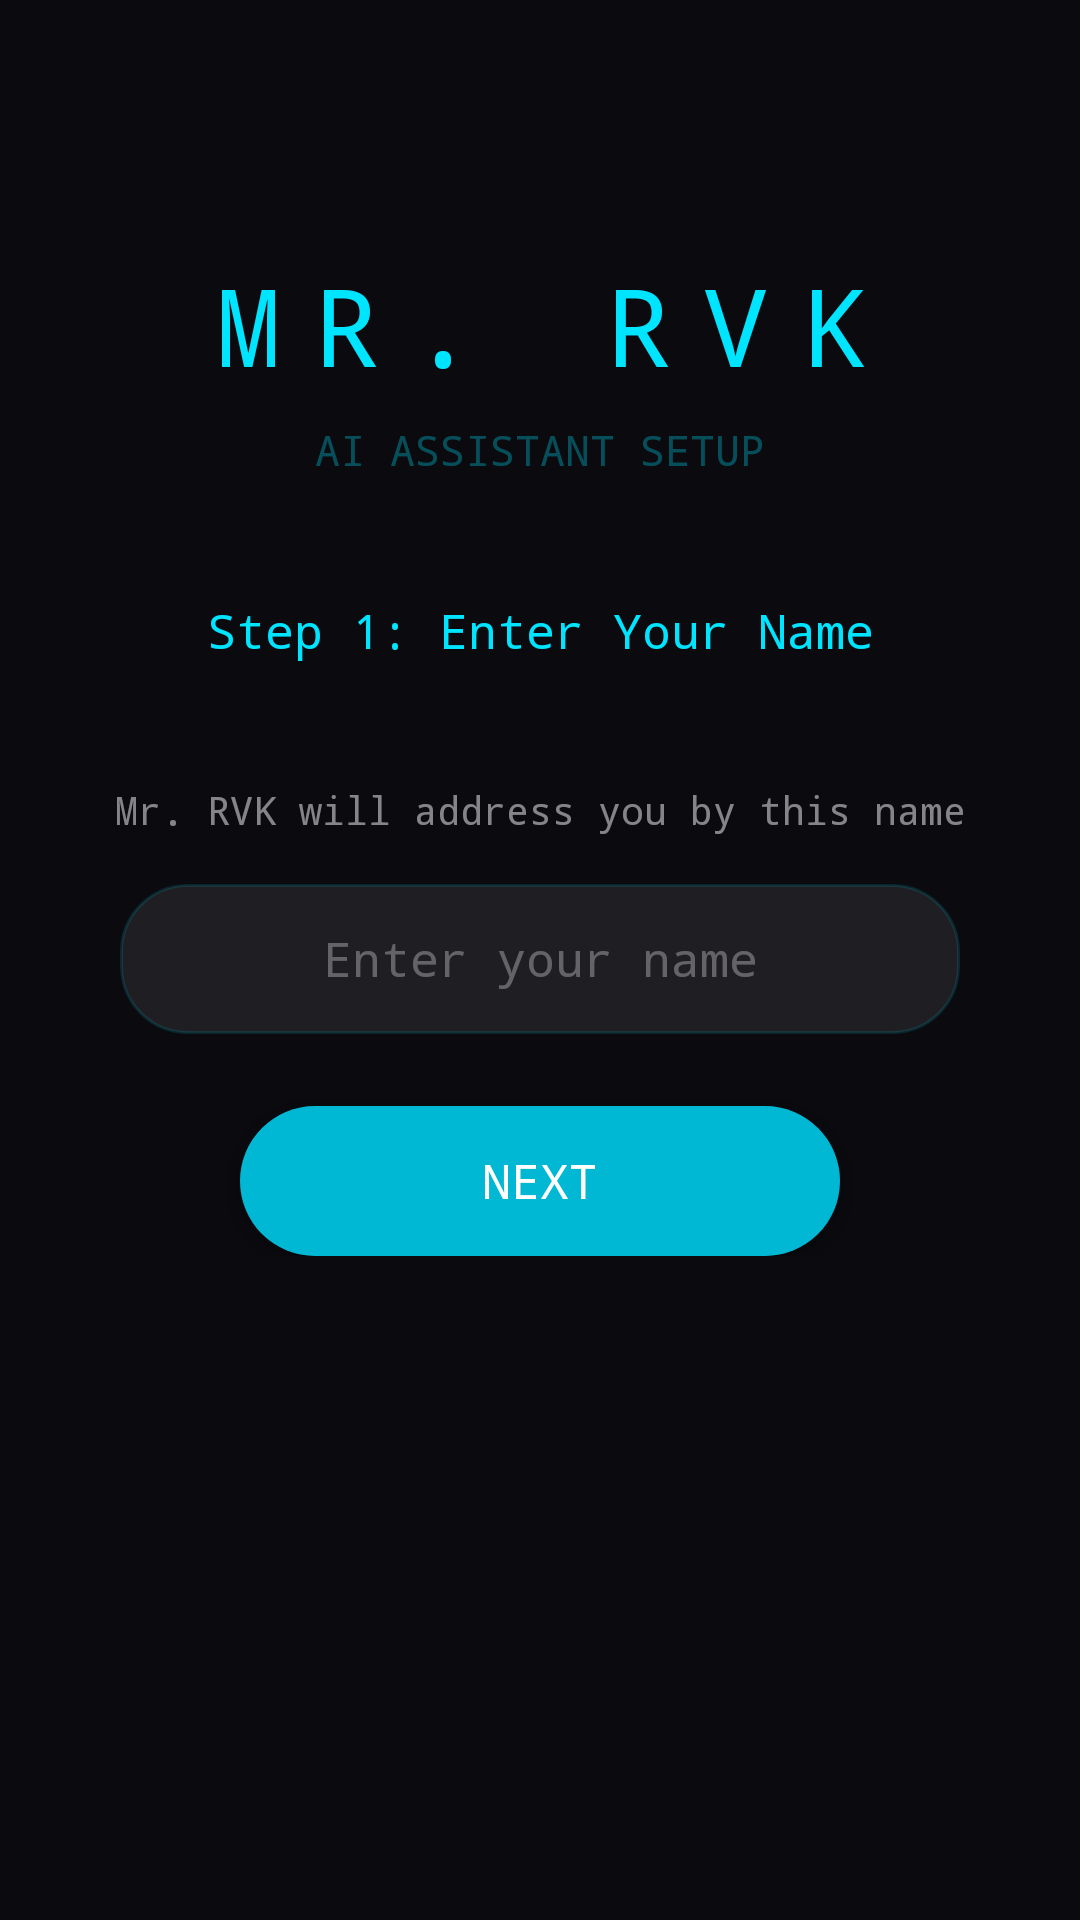

Layout XML and referenced resources for this Android screen:
<!-- AndroidManifest.xml: activity theme Theme.MrRVK -->
<!-- res/layout/activity_setup.xml -->
<?xml version="1.0" encoding="utf-8"?>
<RelativeLayout xmlns:android="http://schemas.android.com/apk/res/android"
    android:layout_width="match_parent"
    android:layout_height="match_parent"
    android:background="#0A0A0F"
    android:padding="24dp">

    
    <TextView
        android:id="@+id/titleText"
        android:layout_width="match_parent"
        android:layout_height="wrap_content"
        android:layout_alignParentTop="true"
        android:layout_marginTop="60dp"
        android:gravity="center"
        android:text="MR. RVK"
        android:textColor="#00E5FF"
        android:textSize="36sp"
        android:fontFamily="monospace"
        android:letterSpacing="0.3" />

    <TextView
        android:id="@+id/subtitleText"
        android:layout_width="match_parent"
        android:layout_height="wrap_content"
        android:layout_below="@id/titleText"
        android:gravity="center"
        android:text="AI ASSISTANT SETUP"
        android:textColor="#5000E5FF"
        android:textSize="14sp"
        android:fontFamily="monospace"
        android:layout_marginTop="8dp" />

    
    <TextView
        android:id="@+id/statusText"
        android:layout_width="match_parent"
        android:layout_height="wrap_content"
        android:layout_below="@id/subtitleText"
        android:layout_marginTop="40dp"
        android:gravity="center"
        android:text="Step 1: Enter Your Name"
        android:textColor="#00E5FF"
        android:textSize="16sp"
        android:fontFamily="monospace" />

    
    <LinearLayout
        android:id="@+id/setupStep1"
        android:layout_width="match_parent"
        android:layout_height="wrap_content"
        android:layout_below="@id/statusText"
        android:layout_marginTop="40dp"
        android:orientation="vertical"
        android:gravity="center">

        <TextView
            android:layout_width="match_parent"
            android:layout_height="wrap_content"
            android:text="Mr. RVK will address you by this name"
            android:textColor="#80FFFFFF"
            android:textSize="13sp"
            android:gravity="center"
            android:fontFamily="monospace"
            android:layout_marginBottom="16dp" />

        <EditText
            android:id="@+id/nameInput"
            android:layout_width="280dp"
            android:layout_height="50dp"
            android:background="@drawable/input_bg"
            android:hint="Enter your name"
            android:textColorHint="#50FFFFFF"
            android:textColor="#FFFFFF"
            android:textSize="16sp"
            android:gravity="center"
            android:fontFamily="monospace"
            android:paddingHorizontal="16dp"
            android:inputType="textPersonName"
            android:maxLines="1"
            android:singleLine="true" />

        <Button
            android:id="@+id/btnNext"
            android:layout_width="200dp"
            android:layout_height="50dp"
            android:layout_marginTop="24dp"
            android:background="@drawable/btn_primary"
            android:text="NEXT"
            android:textColor="#FFFFFF"
            android:textSize="16sp"
            android:fontFamily="monospace" />
    </LinearLayout>

    
    <LinearLayout
        android:id="@+id/setupStep2"
        android:layout_width="match_parent"
        android:layout_height="wrap_content"
        android:layout_below="@id/statusText"
        android:layout_marginTop="40dp"
        android:orientation="vertical"
        android:gravity="center"
        android:visibility="gone">

        <TextView
            android:layout_width="match_parent"
            android:layout_height="wrap_content"
            android:text="Mr. RVK needs permissions to control your device fully. Grant all permissions for the best experience."
            android:textColor="#80FFFFFF"
            android:textSize="13sp"
            android:gravity="center"
            android:fontFamily="monospace"
            android:layout_marginBottom="24dp"
            android:lineSpacingMultiplier="1.3" />

        <Button
            android:id="@+id/btnGrantPermissions"
            android:layout_width="260dp"
            android:layout_height="50dp"
            android:background="@drawable/btn_primary"
            android:text="GRANT ALL PERMISSIONS"
            android:textColor="#FFFFFF"
            android:textSize="14sp"
            android:fontFamily="monospace" />
    </LinearLayout>

    
    <LinearLayout
        android:id="@+id/setupStep3"
        android:layout_width="match_parent"
        android:layout_height="wrap_content"
        android:layout_below="@id/statusText"
        android:layout_marginTop="40dp"
        android:orientation="vertical"
        android:gravity="center"
        android:visibility="gone">

        <TextView
            android:layout_width="match_parent"
            android:layout_height="wrap_content"
            android:text="Everything is ready! Mr. RVK will now start running in the background.\n\nSay Mr. RVK anytime to activate your assistant."
            android:textColor="#80FFFFFF"
            android:textSize="13sp"
            android:gravity="center"
            android:fontFamily="monospace"
            android:lineSpacingMultiplier="1.4"
            android:layout_marginBottom="24dp" />

        <Button
            android:id="@+id/btnFinish"
            android:layout_width="200dp"
            android:layout_height="50dp"
            android:background="@drawable/btn_primary"
            android:text="ACTIVATE MR. RVK"
            android:textColor="#FFFFFF"
            android:textSize="14sp"
            android:fontFamily="monospace" />

        <ProgressBar
            android:id="@+id/progressBar"
            android:layout_width="40dp"
            android:layout_height="40dp"
            android:layout_marginTop="16dp"
            android:visibility="gone"
            android:indeterminateTint="#00E5FF" />
    </LinearLayout>
</RelativeLayout>
<!-- resources referenced by this layout -->
<resources>
  <!-- drawable btn_primary (drawable) -->
  <?xml version="1.0" encoding="utf-8"?>
  <shape xmlns:android="http://schemas.android.com/apk/res/android"
      android:shape="rectangle">
      <solid android:color="#00B8D4" />
      <corners android:radius="25dp" />
  </shape>
  <!-- drawable input_bg (drawable) -->
  <?xml version="1.0" encoding="utf-8"?>
  <shape xmlns:android="http://schemas.android.com/apk/res/android"
      android:shape="rectangle">
      <solid android:color="#15FFFFFF" />
      <corners android:radius="22dp" />
      <stroke android:width="1dp" android:color="#2000E5FF" />
  </shape>
  <style name="Theme.MrRVK" parent="Theme.MaterialComponents.DayNight.NoActionBar">
          <item name="colorPrimary">#00E5FF</item>
          <item name="colorPrimaryDark">#0A0A0F</item>
          <item name="colorAccent">#00B8D4</item>
          <item name="android:windowBackground">#0A0A0F</item>
          <item name="android:statusBarColor">#0A0A0F</item>
          <item name="android:navigationBarColor">#0A0A0F</item>
          <item name="android:windowLightStatusBar">false</item>
      </style>
</resources>
